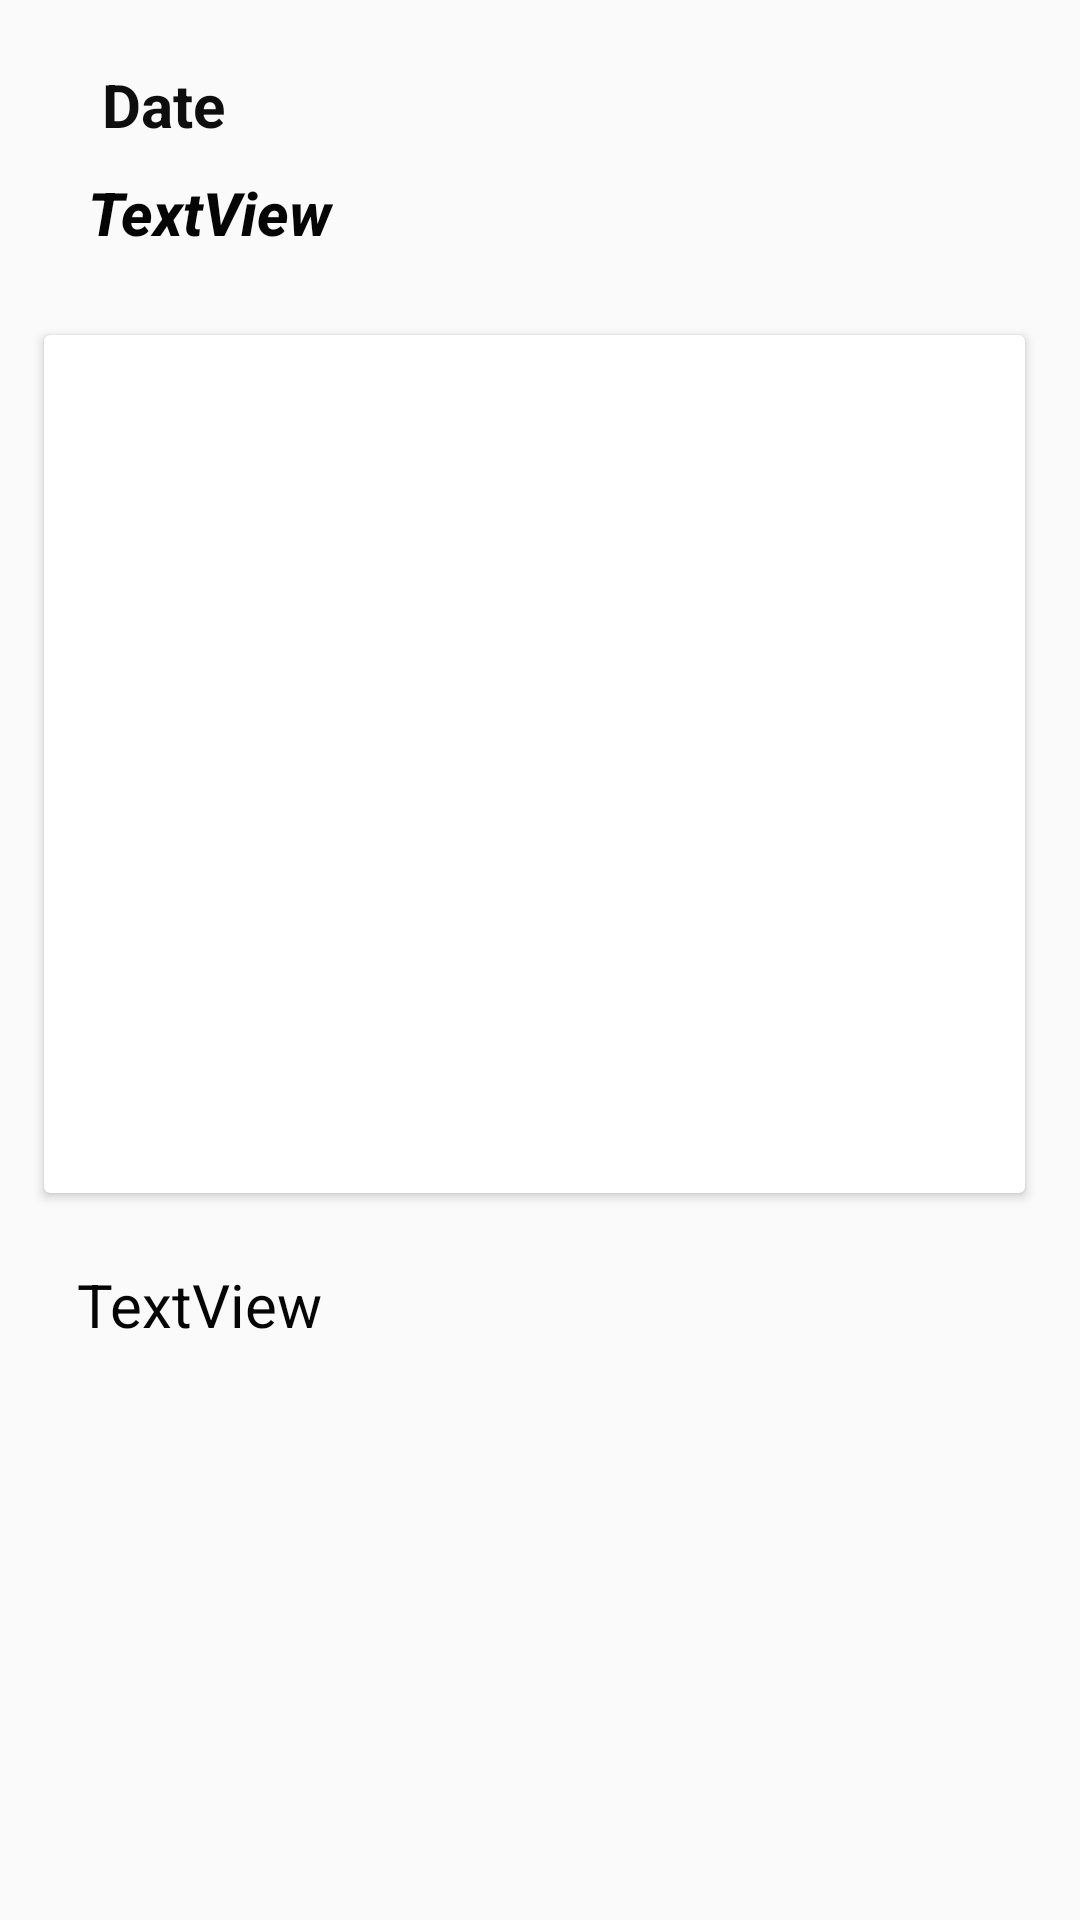

Reconstruct the res/layout file that produces this screen, plus the resources it refers to.
<!-- AndroidManifest.xml: activity theme Theme.AppCompat.DayNight.NoActionBar -->
<!-- res/layout/activity_data.xml -->
<?xml version="1.0" encoding="utf-8"?>
<androidx.constraintlayout.widget.ConstraintLayout xmlns:android="http://schemas.android.com/apk/res/android"
    xmlns:app="http://schemas.android.com/apk/res-auto"
    xmlns:tools="http://schemas.android.com/tools"
    android:layout_width="match_parent"
    android:layout_height="match_parent"
    android:scrollbars="vertical"
    tools:context=".dataActivity"
    tools:layout_editor_absoluteY="81dp">

    <TextView
        android:id="@+id/text"
        android:layout_width="290dp"
        android:layout_height="32dp"
        android:text="Date"
        android:textColor="#0e0e0e"
        android:textSize="20dp"
        android:textStyle="bold"
        app:layout_constraintBottom_toBottomOf="parent"
        app:layout_constraintEnd_toEndOf="parent"
        app:layout_constraintHorizontal_bias="0.487"
        app:layout_constraintStart_toStartOf="parent"
        app:layout_constraintTop_toTopOf="parent"
        app:layout_constraintVertical_bias="0.035" />

    <TextView
        android:id="@+id/show_title"
        android:layout_width="319dp"
        android:layout_height="54dp"
        android:fontFamily="sans-serif-medium"
        android:minLines="3"
        android:paddingStart="3dp"
        android:text="TextView"
        android:textColor="#050505"
        android:textSize="20sp"
        android:textStyle="bold|italic"
        app:layout_constraintBottom_toBottomOf="parent"
        app:layout_constraintEnd_toEndOf="parent"
        app:layout_constraintHorizontal_bias="0.641"
        app:layout_constraintStart_toStartOf="parent"
        app:layout_constraintTop_toTopOf="parent"
        app:layout_constraintVertical_bias="0.098" />

    <androidx.cardview.widget.CardView
        android:id="@+id/cardView"
        android:layout_width="327dp"
        android:layout_height="286dp"
        android:layout_margin="20dp"
        android:scrollbars="vertical"
        app:layout_constraintBottom_toBottomOf="parent"
        app:layout_constraintEnd_toEndOf="parent"
        app:layout_constraintHorizontal_bias="0.809"
        app:layout_constraintStart_toStartOf="parent"
        app:layout_constraintTop_toTopOf="parent"
        app:layout_constraintVertical_bias="0.292">

        <LinearLayout
            android:layout_width="match_parent"
            android:layout_height="match_parent"
            android:orientation="vertical">

            <ImageView
                android:id="@+id/imageview9"
                android:layout_width="match_parent"
                android:layout_height="match_parent"
                android:scaleType="centerCrop"
                android:scrollbars="vertical" />

        </LinearLayout>

    </androidx.cardview.widget.CardView>

    <TextView
        android:id="@+id/show_story"
        android:layout_width="328dp"
        android:layout_height="175dp"
        android:paddingStart="3dp"
        android:scrollbars="vertical"
        android:text="TextView"
        android:textColor="#050505"
        android:textSize="20sp"
        android:textStyle="normal"
        app:layout_constraintBottom_toBottomOf="parent"
        app:layout_constraintEnd_toEndOf="parent"
        app:layout_constraintHorizontal_bias="0.71"
        app:layout_constraintStart_toStartOf="parent"
        app:layout_constraintTop_toTopOf="parent"
        app:layout_constraintVertical_bias="0.906" />

</androidx.constraintlayout.widget.ConstraintLayout>
<!-- resources referenced by this layout -->
<resources>

</resources>
